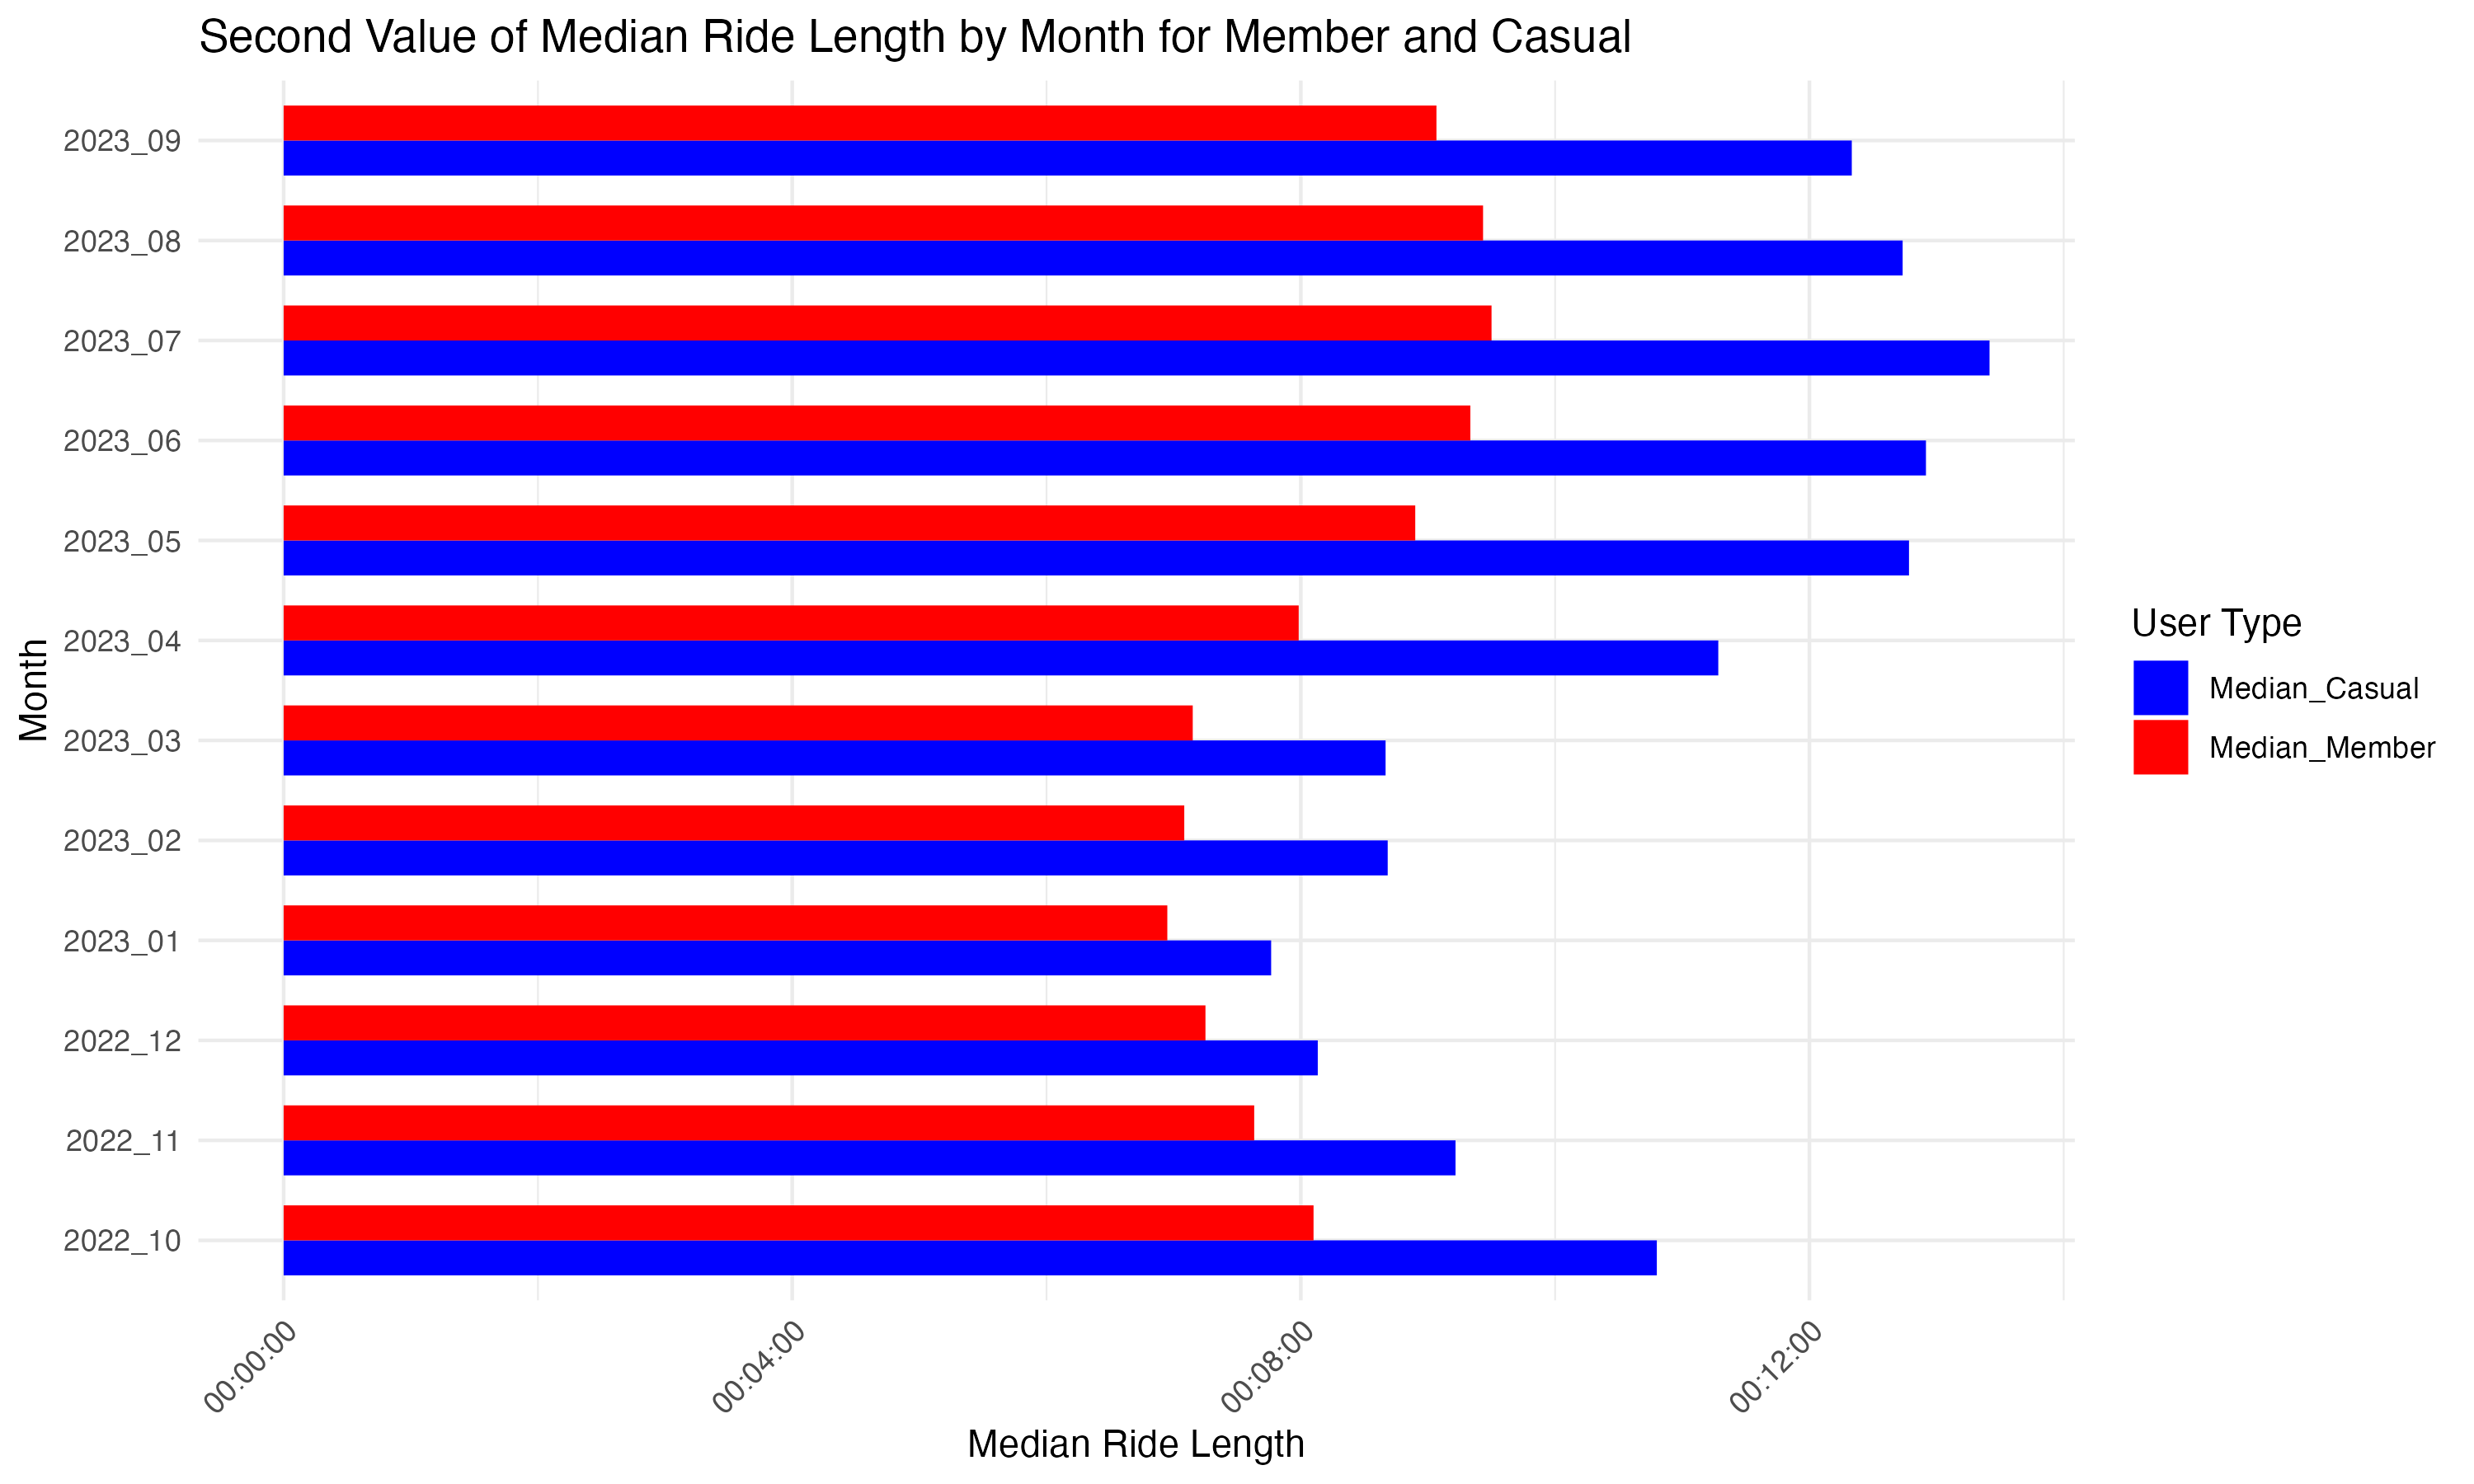

Source code (R):

R version 4.3.1 (2023-06-16) -- "Beagle Scouts"
Copyright (C) 2023 The R Foundation for Statistical Computing
Platform: x86_64-apple-darwin20 (64-bit)

R is free software and comes with ABSOLUTELY NO WARRANTY.
You are welcome to redistribute it under certain conditions.
Type 'license()' or 'licence()' for distribution details.

  Natural language support but running in an English locale

R is a collaborative project with many contributors.
Type 'contributors()' for more information and
'citation()' on how to cite R or R packages in publications.

Type 'demo()' for some demos, 'help()' for on-line help, or
'help.start()' for an HTML browser interface to help.
Type 'q()' to quit R.

[R.app GUI 1.79 (8238) x86_64-apple-darwin20]

[Workspace restored from /Users/chasegraves/.RData]
[History restored from /Users/chasegraves/.Rapp.history]

> install.packages("dplyr")
--- Please select a CRAN mirror for use in this session ---
trying URL 'https://cran.case.edu/bin/macosx/big-sur-x86_64/contrib/4.3/dplyr_1.1.3.tgz'
Content type 'application/x-gzip' length 1589767 bytes (1.5 MB)
==================================================
downloaded 1.5 MB


The downloaded binary packages are in
	/var/folders/y8/56tqmcp17rlbc29n14kz9kk00000gn/T//RtmpQfXrI5/downloaded_packages
> install.packages("readr")
trying URL 'https://cran.case.edu/bin/macosx/big-sur-x86_64/contrib/4.3/readr_2.1.4.tgz'
Content type 'application/x-gzip' length 1974812 bytes (1.9 MB)
==================================================
downloaded 1.9 MB


The downloaded binary packages are in
	/var/folders/y8/56tqmcp17rlbc29n14kz9kk00000gn/T//RtmpQfXrI5/downloaded_packages
> install.packages("ggplot2")
trying URL 'https://cran.case.edu/bin/macosx/big-sur-x86_64/contrib/4.3/ggplot2_3.4.4.tgz'
Content type 'application/x-gzip' length 4306767 bytes (4.1 MB)
==================================================
downloaded 4.1 MB


The downloaded binary packages are in
	/var/folders/y8/56tqmcp17rlbc29n14kz9kk00000gn/T//RtmpQfXrI5/downloaded_packages
> install.packages("tidyverse")
trying URL 'https://cran.case.edu/bin/macosx/big-sur-x86_64/contrib/4.3/tidyverse_2.0.0.tgz'
Content type 'application/x-gzip' length 428408 bytes (418 KB)
==================================================
downloaded 418 KB


The downloaded binary packages are in
	/var/folders/y8/56tqmcp17rlbc29n14kz9kk00000gn/T//RtmpQfXrI5/downloaded_packages
> library(dplyr)

Attaching package: ‘dplyr’

The following objects are masked from ‘package:stats’:

    filter, lag

The following objects are masked from ‘package:base’:

    intersect, setdiff, setequal, union

> library(readr)
> library(ggplot2)
> library(tidyverse)
── Attaching core tidyverse packages ────────────────────────────────────────────────────── tidyverse 2.0.0 ──
✔ forcats   1.0.0     ✔ stringr   1.5.0
✔ lubridate 1.9.3     ✔ tibble    3.2.1
✔ purrr     1.0.2     ✔ tidyr     1.3.0
── Conflicts ──────────────────────────────────────────────────────────────────────── tidyverse_conflicts() ──
✖ dplyr::filter() masks stats::filter()
✖ dplyr::lag()    masks stats::lag()
ℹ Use the conflicted package (<http://conflicted.r-lib.org/>) to force all conflicts to become errors
> library(tidyverse)
> data_folder <- "~/downloads/cyclistic_data"
> csv_files <- list.files(path = data_folder, pattern = ".csv", full.names = TRUE)
> data_extracted <- data.frame()
> for (file in csv_files) {
+   df <- read_csv(file)
+   first_casual <- df$median_casual[1]
+   first_member <- df$median_member[1]
+   month <- gsub(".csv", "", basename(file))
+   data_extracted <- rbind(data_extracted, data.frame(Month = month, Median_Casual = first_casual, Median_Member = first_member))
+ }
Rows: 558685 Columns: 19                                                                                    
── Column specification ──────────────────────────────────────────────────────────────────────────────────────
Delimiter: ","
chr  (11): ride_id, rideable_type, started_at, ended_at, start_station_name, start_station_id, end_station...
dbl   (5): start_lat, start_lng, end_lat, end_lng, day_of_week
time  (3): ride_length, median_casual, median_member

ℹ Use `spec()` to retrieve the full column specification for this data.
ℹ Specify the column types or set `show_col_types = FALSE` to quiet this message.
Rows: 337735 Columns: 18                                                                                    
── Column specification ──────────────────────────────────────────────────────────────────────────────────────
Delimiter: ","
chr  (10): ride_id, rideable_type, started_at, ended_at, start_station_name, start_station_id, end_station...
dbl   (5): start_lat, start_lng, end_lat, end_lng, day_of_week
time  (3): ride_length, median_casual, median_member

ℹ Use `spec()` to retrieve the full column specification for this data.
ℹ Specify the column types or set `show_col_types = FALSE` to quiet this message.
Rows: 181806 Columns: 18                                                                                    
── Column specification ──────────────────────────────────────────────────────────────────────────────────────
Delimiter: ","
chr  (10): ride_id, rideable_type, started_at, ended_at, start_station_name, start_station_id, end_station...
dbl   (5): start_lat, start_lng, end_lat, end_lng, day_of_week
time  (3): ride_length, median_casual, median_member

ℹ Use `spec()` to retrieve the full column specification for this data.
ℹ Specify the column types or set `show_col_types = FALSE` to quiet this message.
Rows: 190301 Columns: 18                                                                                    
── Column specification ──────────────────────────────────────────────────────────────────────────────────────
Delimiter: ","
chr  (10): ride_id, rideable_type, started_at, ended_at, start_station_name, start_station_id, end_station...
dbl   (5): start_lat, start_lng, end_lat, end_lng, day_of_week
time  (3): ride_length, median_casual, median_member

ℹ Use `spec()` to retrieve the full column specification for this data.
ℹ Specify the column types or set `show_col_types = FALSE` to quiet this message.
Rows: 190445 Columns: 18                                                                                    
── Column specification ──────────────────────────────────────────────────────────────────────────────────────
Delimiter: ","
chr  (10): ride_id, rideable_type, started_at, ended_at, start_station_name, start_station_id, end_station...
dbl   (5): start_lat, start_lng, end_lat, end_lng, day_of_week
time  (3): ride_length, median_casual, median_member

ℹ Use `spec()` to retrieve the full column specification for this data.
ℹ Specify the column types or set `show_col_types = FALSE` to quiet this message.
Rows: 258678 Columns: 18                                                                                    
── Column specification ──────────────────────────────────────────────────────────────────────────────────────
Delimiter: ","
chr  (10): ride_id, rideable_type, started_at, ended_at, start_station_name, start_station_id, end_station...
dbl   (5): start_lat, start_lng, end_lat, end_lng, day_of_week
time  (3): ride_length, median_casual, median_member

ℹ Use `spec()` to retrieve the full column specification for this data.
ℹ Specify the column types or set `show_col_types = FALSE` to quiet this message.
Rows: 426590 Columns: 18                                                                                    
── Column specification ──────────────────────────────────────────────────────────────────────────────────────
Delimiter: ","
chr  (10): ride_id, rideable_type, started_at, ended_at, start_station_name, start_station_id, end_station...
dbl   (5): start_lat, start_lng, end_lat, end_lng, day_of_week
time  (3): ride_length, median_casual, median_member

ℹ Use `spec()` to retrieve the full column specification for this data.
ℹ Specify the column types or set `show_col_types = FALSE` to quiet this message.
Rows: 604827 Columns: 18                                                                                    
── Column specification ──────────────────────────────────────────────────────────────────────────────────────
Delimiter: ","
chr  (10): ride_id, rideable_type, started_at, ended_at, start_station_name, start_station_id, end_station...
dbl   (5): start_lat, start_lng, end_lat, end_lng, day_of_week
time  (3): ride_length, median_casual, median_member

ℹ Use `spec()` to retrieve the full column specification for this data.
ℹ Specify the column types or set `show_col_types = FALSE` to quiet this message.
Rows: 719618 Columns: 18                                                                                    
── Column specification ──────────────────────────────────────────────────────────────────────────────────────
Delimiter: ","
chr  (10): ride_id, rideable_type, started_at, ended_at, start_station_name, start_station_id, end_station...
dbl   (5): start_lat, start_lng, end_lat, end_lng, day_of_week
time  (3): ride_length, median_casual, median_member

ℹ Use `spec()` to retrieve the full column specification for this data.
ℹ Specify the column types or set `show_col_types = FALSE` to quiet this message.
Rows: 767650 Columns: 18                                                                                    
── Column specification ──────────────────────────────────────────────────────────────────────────────────────
Delimiter: ","
chr  (10): ride_id, rideable_type, started_at, ended_at, start_station_name, start_station_id, end_station...
dbl   (5): start_lat, start_lng, end_lat, end_lng, day_of_week
time  (3): ride_length, median_casual, median_member

ℹ Use `spec()` to retrieve the full column specification for this data.
ℹ Specify the column types or set `show_col_types = FALSE` to quiet this message.
Rows: 580416 Columns: 18                                                                                    
── Column specification ──────────────────────────────────────────────────────────────────────────────────────
Delimiter: ","
chr  (10): ride_id, rideable_type, started_at, ended_at, start_station_name, start_station_id, end_station...
dbl   (5): start_lat, start_lng, end_lat, end_lng, day_of_week
time  (3): ride_length, median_casual, median_member

ℹ Use `spec()` to retrieve the full column specification for this data.
ℹ Specify the column types or set `show_col_types = FALSE` to quiet this message.
Rows: 666371 Columns: 19                                                                                    
── Column specification ──────────────────────────────────────────────────────────────────────────────────────
Delimiter: ","
chr  (11): ride_id, rideable_type, started_at, ended_at, start_station_name, start_station_id, end_station...
dbl   (5): start_lat, start_lng, end_lat, end_lng, day_of_week
time  (3): ride_length, median_casual, median_member

ℹ Use `spec()` to retrieve the full column specification for this data.
ℹ Specify the column types or set `show_col_types = FALSE` to quiet this message.
> data_extracted %>%
+   pivot_longer(cols = c(Median_Casual, Median_Member), names_to = "User_Type", values_to = "Median_Value") %>%
+   ggplot(aes(x = Month, y = Median_Value, fill = User_Type)) +
+   geom_bar(stat = "identity", position = "dodge", width = 0.7) +
+   labs(title = "Second Value of Median Ride Length by Month for Member and Casual",
+        y = "Median Ride Length",
+        x = "Month") +
+   scale_fill_manual(values = c("Median_Casual" = "blue", "Median_Member" = "red")) +
+   theme_minimal() +
+   theme(axis.text.x = element_text(angle = 45, hjust = 1)) +
+   guides(fill = guide_legend(title = "User Type")) +
+   coord_flip()
> 
